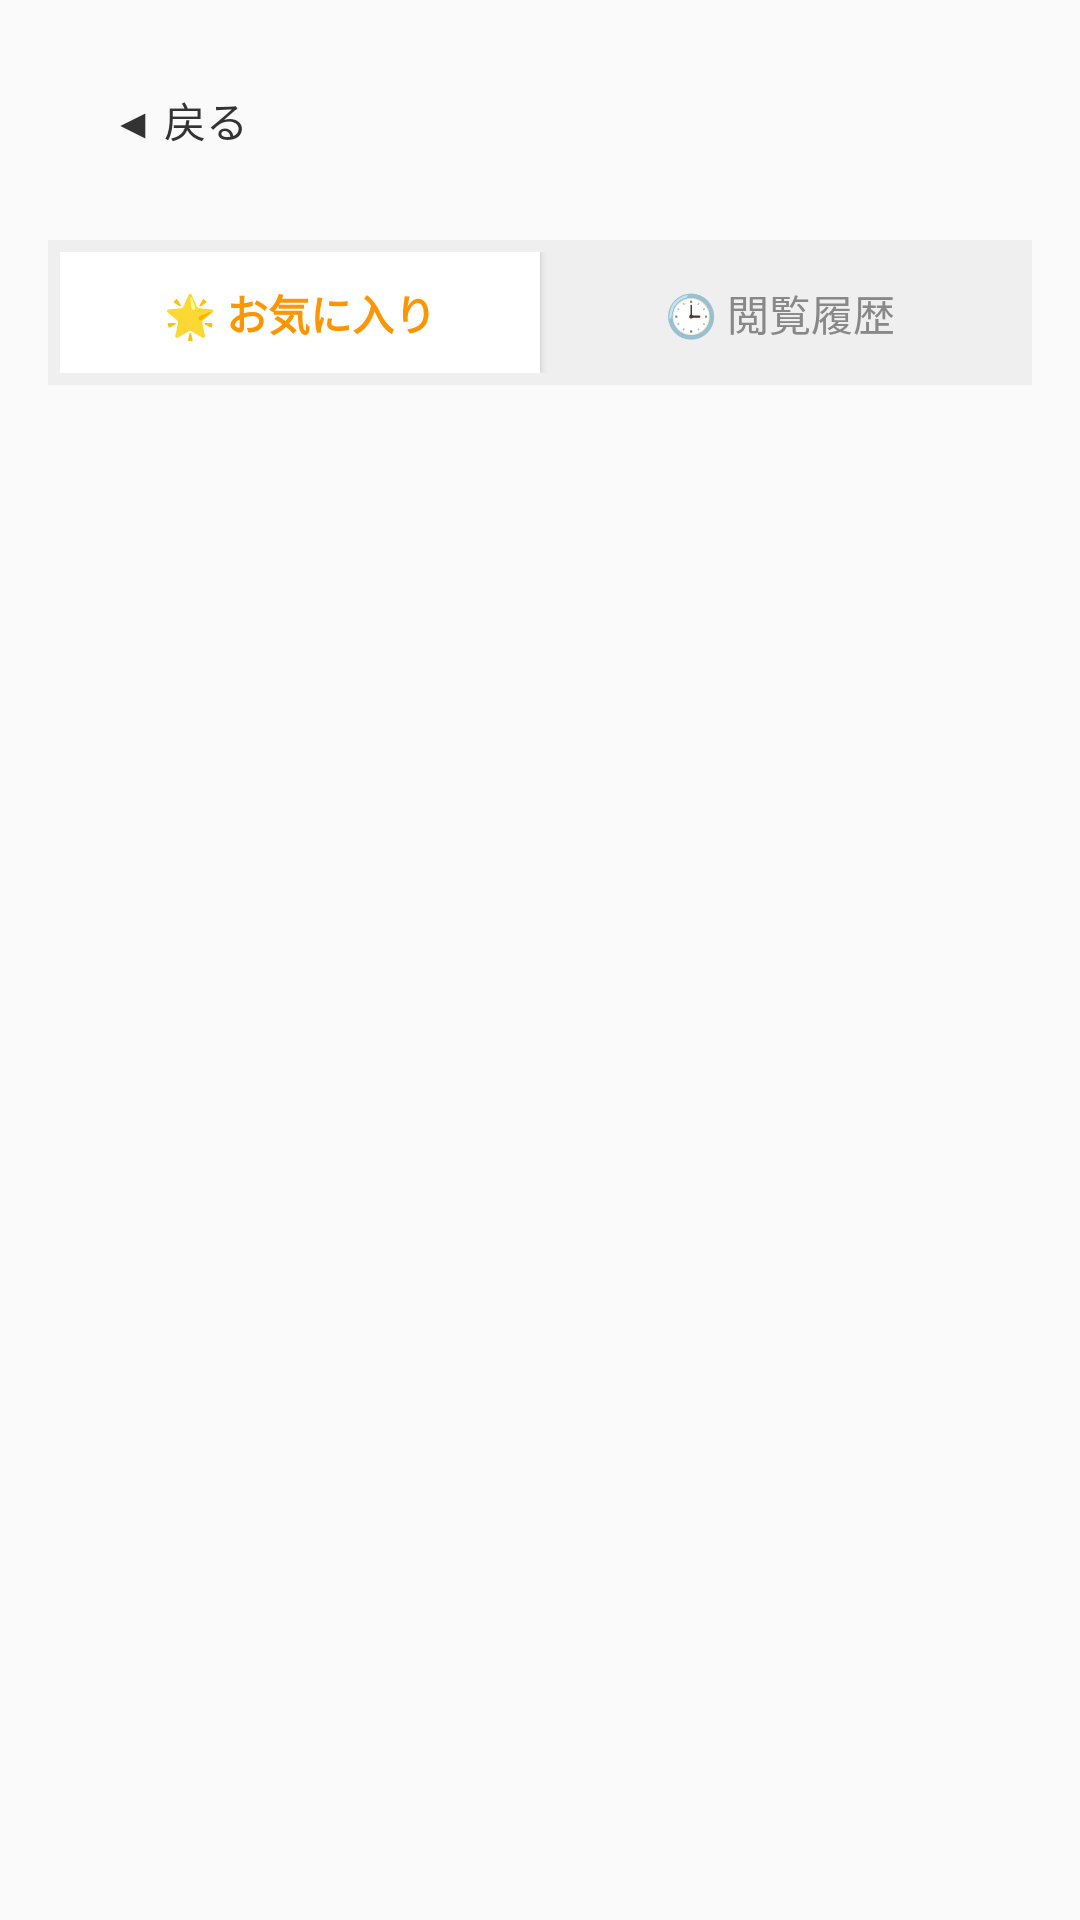

This screen was rendered from an Android layout file. Write that file and the resources it references.
<!-- AndroidManifest.xml: application theme Theme.AppCompat.DayNight.NoActionBar -->
<!-- res/layout/activity_favorites.xml -->
<?xml version="1.0" encoding="utf-8"?>
<LinearLayout xmlns:android="http://schemas.android.com/apk/res/android"
    android:layout_width="match_parent"
    android:layout_height="match_parent"
    android:orientation="vertical"
    android:background="#FAFAFA">

    <LinearLayout
        android:layout_width="match_parent"
        android:layout_height="wrap_content"
        android:orientation="horizontal"
        android:gravity="center_vertical"
        android:padding="16dp">
        <Button
            android:id="@+id/btnBack"
            android:layout_width="wrap_content"
            android:layout_height="wrap_content"
            android:text="◀︎ 戻る"
            android:textColor="#333333"
            android:background="@android:color/transparent"
            android:elevation="0dp"
            android:stateListAnimator="@null" />
    </LinearLayout>

    <LinearLayout
        android:layout_width="match_parent"
        android:layout_height="wrap_content"
        android:orientation="horizontal"
        android:background="#EFEFEF"
        android:padding="4dp"
        android:layout_marginHorizontal="16dp"
        android:layout_marginBottom="16dp"
        android:weightSum="2">

        <TextView
            android:id="@+id/tabFavorites"
            android:layout_width="0dp"
            android:layout_height="wrap_content"
            android:layout_weight="1"
            android:text="🌟 お気に入り"
            android:gravity="center"
            android:paddingVertical="10dp"
            android:textColor="#FF9500"
            android:textStyle="bold"
            android:background="#FFFFFF"
            android:elevation="2dp"/>

        <TextView
            android:id="@+id/tabHistory"
            android:layout_width="0dp"
            android:layout_height="wrap_content"
            android:layout_weight="1"
            android:text="🕒 閲覧履歴"
            android:gravity="center"
            android:paddingVertical="10dp"
            android:textColor="#888888"
            android:background="#00000000"/>
    </LinearLayout>

    <FrameLayout
        android:layout_width="match_parent"
        android:layout_height="match_parent">

        <TextView
            android:id="@+id/emptyText"
            android:layout_width="match_parent"
            android:layout_height="wrap_content"
            android:gravity="center"
            android:paddingTop="64dp"
            android:textSize="16sp"
            android:textColor="#888888"
            android:text="まだ保存された言葉はありません。"
            android:visibility="gone"/>

        <androidx.recyclerview.widget.RecyclerView
            android:id="@+id/recyclerView"
            android:layout_width="match_parent"
            android:layout_height="match_parent"
            android:paddingHorizontal="16dp"
            android:clipToPadding="false"
            android:paddingBottom="32dp"/>
    </FrameLayout>

</LinearLayout>
<!-- resources referenced by this layout -->
<resources>

</resources>
